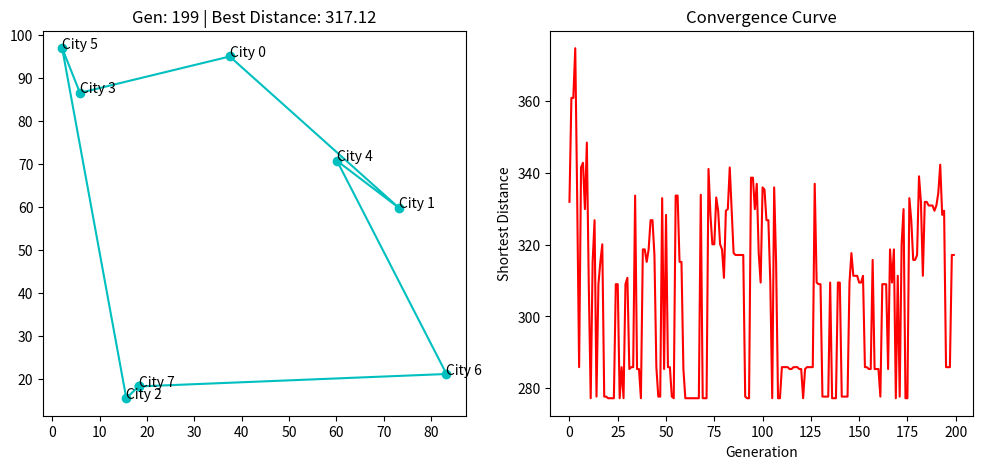

Write the Python code that produced this figure.
import numpy as np
import matplotlib.pyplot as plt
import random


N_CITIES = 8        
POP_SIZE = 100     
CROSS_RATE = 0.8    
MUTATE_RATE = 0.02  
N_GENERATIONS = 200 # 迭代次数


random.seed(42)
np.random.seed(42)


# 随机生成8个城市的坐标
city_coords = np.random.rand(N_CITIES, 2) * 100 

# 计算城市间的距离矩阵
def get_dist_matrix(coords):
    dist_matrix = np.zeros((N_CITIES, N_CITIES))
    for i in range(N_CITIES):
        for j in range(N_CITIES):
            dist_matrix[i][j] = np.sqrt(np.sum((coords[i] - coords[j])**2))
    return dist_matrix

dist_matrix = get_dist_matrix(city_coords)


class GA:
    def __init__(self, n_cities):
        self.n_cities = n_cities
        self.pop = np.array([np.random.permutation(n_cities) for _ in range(POP_SIZE)])

    
    def get_fitness(self):
        fitness = np.zeros(POP_SIZE)
        for i, path in enumerate(self.pop):
            dist = 0
            for j in range(self.n_cities - 1):
                dist += dist_matrix[path[j], path[j+1]]
            dist += dist_matrix[path[-1], path[0]] # 回到起点
            fitness[i] = 1 / dist # 路径越短，适应度越高
        return fitness

    # 选择
    def select(self, fitness):
        idx = np.random.choice(np.arange(POP_SIZE), size=POP_SIZE, replace=True, p=fitness/fitness.sum())
        return self.pop[idx]

    # 交叉
    def crossover(self, parent, pop):
        if np.random.rand() < CROSS_RATE:
            i_ = np.random.randint(0, POP_SIZE, size=1)
            mother = pop[i_].flatten()
            cp1, cp2 = sorted(random.sample(range(self.n_cities), 2)) # 随机选择两个交叉点
            
            child = [-1] * self.n_cities
            child[cp1:cp2] = parent[cp1:cp2]
            
            
            p2_remain = [item for item in mother if item not in child]
            idx = 0
            for i in range(self.n_cities):
                if child[i] == -1:
                    child[i] = p2_remain[idx]
                    idx += 1
            return np.array(child)
        return parent

    # 变异
    def mutate(self, child):
        for i in range(self.n_cities):
            if np.random.rand() < MUTATE_RATE:
                swap_idx = np.random.randint(0, self.n_cities)
                child[i], child[swap_idx] = child[swap_idx], child[i]
        return child

    # 进化
    def evolve(self):
        fitness = self.get_fitness()
        best_idx = np.argmax(fitness)
        best_path = self.pop[best_idx]
        best_dist = 1 / fitness[best_idx]
        
        selected_pop = self.select(fitness)
        next_pop = []
        for parent in selected_pop:
            child = self.crossover(parent, selected_pop)
            child = self.mutate(child)
            next_pop.append(child)
        self.pop = np.array(next_pop)
        return best_path, best_dist


ga = GA(N_CITIES)
best_dists = []

plt.ion() 
fig, (ax1, ax2) = plt.subplots(1, 2, figsize=(12, 5))

for gen in range(N_GENERATIONS):
    best_path, best_dist = ga.evolve()
    best_dists.append(best_dist)
    
    if gen % 20 == 0 or gen == N_GENERATIONS - 1:
        ax1.cla()
        ax2.cla()
        
        # 绘制路径图
        coords = city_coords[best_path]
        coords = np.vstack([coords, coords[0]]) # 闭合路径
        ax1.plot(coords[:, 0], coords[:, 1], 'co-')
        for i, txt in enumerate(best_path):
            ax1.annotate(f"City {txt}", (city_coords[txt][0], city_coords[txt][1]))
        ax1.set_title(f"Gen: {gen} | Best Distance: {best_dist:.2f}")
        
        # 绘制收敛曲线
        ax2.plot(best_dists, 'r-')
        ax2.set_xlabel("Generation")
        ax2.set_ylabel("Shortest Distance")
        ax2.set_title("Convergence Curve")
        
        plt.pause(0.1)

plt.ioff()
print(f"最终最短路径顺序: {best_path}")
print(f"最终最短路径长度: {best_dist:.2f}")
plt.show()
